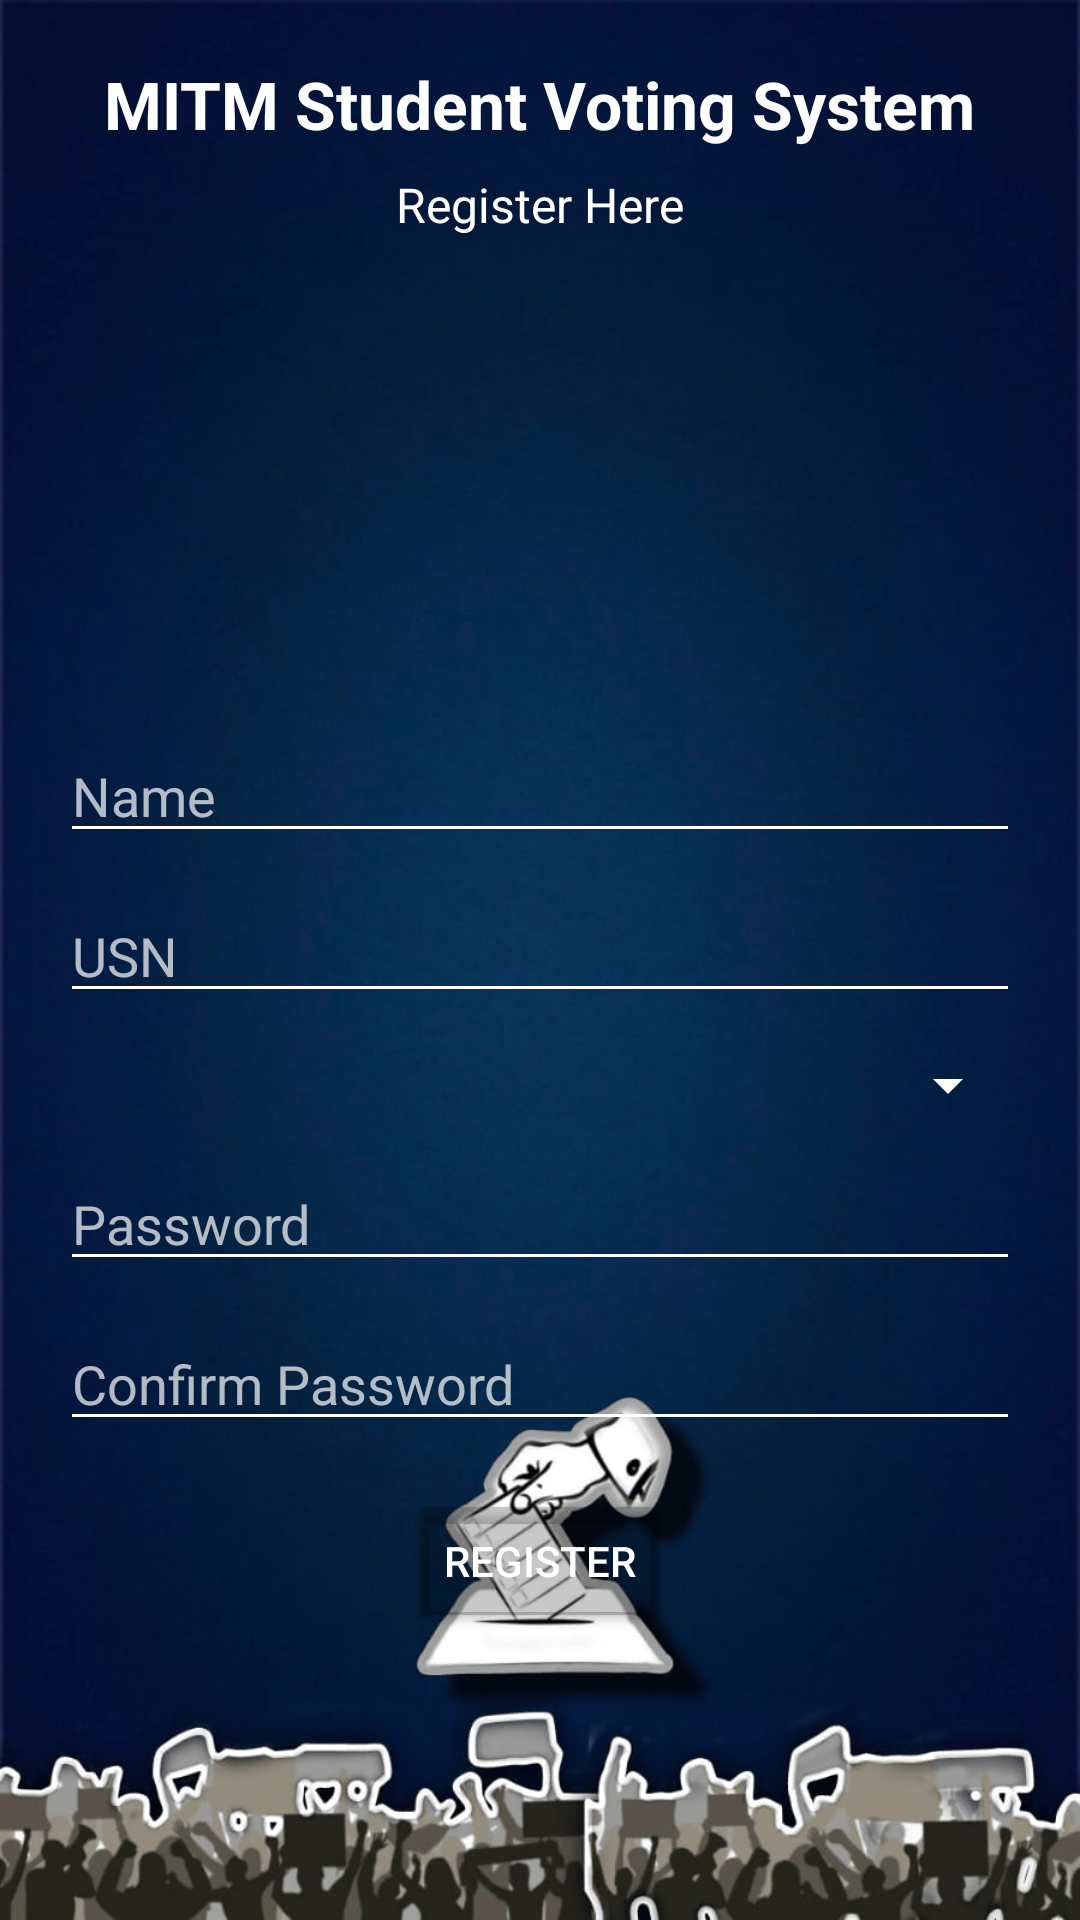

This screen was rendered from an Android layout file. Write that file and the resources it references.
<!-- AndroidManifest.xml: application theme Theme.StudentVotingApp -->
<!-- res/layout/activity_register.xml -->
<?xml version="1.0" encoding="utf-8"?>
<ScrollView xmlns:android="http://schemas.android.com/apk/res/android"
    android:layout_width="match_parent"
    android:layout_height="match_parent"
    android:background="@drawable/bg9">

    <LinearLayout
        android:orientation="vertical"
        android:padding="20dp"
        android:gravity="center_horizontal"
        android:layout_width="match_parent"
        android:layout_height="wrap_content">

        <TextView
            android:text="MITM Student Voting System"
            android:textSize="22sp"
            android:textStyle="bold"
            android:textColor="@color/white"
            android:gravity="center"
            android:layout_marginBottom="8dp"
            android:layout_width="wrap_content"
            android:layout_height="wrap_content"/>

        <TextView
            android:text="Register Here"
            android:textSize="16sp"
            android:textColor="@color/white"
            android:layout_marginBottom="20dp"
            android:layout_width="wrap_content"
            android:layout_height="wrap_content"/>

        <ImageView
            android:src="@drawable/nobg3"
            android:layout_width="120dp"
            android:layout_height="120dp"
            android:layout_marginBottom="24dp"
            android:contentDescription="Student Image"/>

        
        <EditText
            android:id="@+id/etName"
            android:hint="Name"
            android:textColor="@color/white"
            android:textColorHint="#B3FFFFFF"
            android:backgroundTint="@color/white"
            android:layout_width="match_parent"
            android:layout_height="wrap_content"
            android:layout_marginBottom="12dp"/>

        
        <EditText
            android:id="@+id/etUsn"
            android:hint="USN"
            android:textColor="@color/white"
            android:textColorHint="#B3FFFFFF"
            android:backgroundTint="@color/white"
            android:layout_width="match_parent"
            android:layout_height="wrap_content"
            android:layout_marginBottom="12dp"/>

        
        <Spinner
            android:id="@+id/spBranch"
            android:layout_width="match_parent"
            android:layout_height="wrap_content"
            android:layout_marginBottom="12dp"
            android:backgroundTint="@android:color/white"
            android:popupBackground="@android:color/white"/>

        
        <EditText
            android:id="@+id/etPassword"
            android:hint="Password"
            android:inputType="textPassword"
            android:textColor="@color/white"
            android:textColorHint="#B3FFFFFF"
            android:backgroundTint="@color/white"
            android:layout_width="match_parent"
            android:layout_height="wrap_content"
            android:layout_marginBottom="12dp"/>

        
        <EditText
            android:id="@+id/etConfirmPassword"
            android:hint="Confirm Password"
            android:inputType="textPassword"
            android:textColor="@color/white"
            android:textColorHint="#B3FFFFFF"
            android:backgroundTint="@color/white"
            android:layout_width="match_parent"
            android:layout_height="wrap_content"
            android:layout_marginBottom="16dp"/>

        
        <Button
            android:id="@+id/btnRegister"
            android:text="Register"
            android:textColor="#FFFFFF"
            android:backgroundTint="@color/cardview_shadow_start_color"
            android:layout_width="wrap_content"
            android:layout_height="wrap_content"/>

    </LinearLayout>

</ScrollView>
<!-- resources referenced by this layout -->
<resources>
  <!-- drawable bg9: png bitmap (drawable, 247567 bytes) -->
  <style name="Theme.StudentVotingApp" parent="Base.Theme.StudentVotingApp" />
  <style name="Base.Theme.StudentVotingApp" parent="Theme.Material3.DayNight.NoActionBar">
          
          
      </style>
  <!-- not gathered from this repository: default colours our renderer supplied (Android Studio template values) -->
  <color name="white">#FFFFFFFF</color>
</resources>
